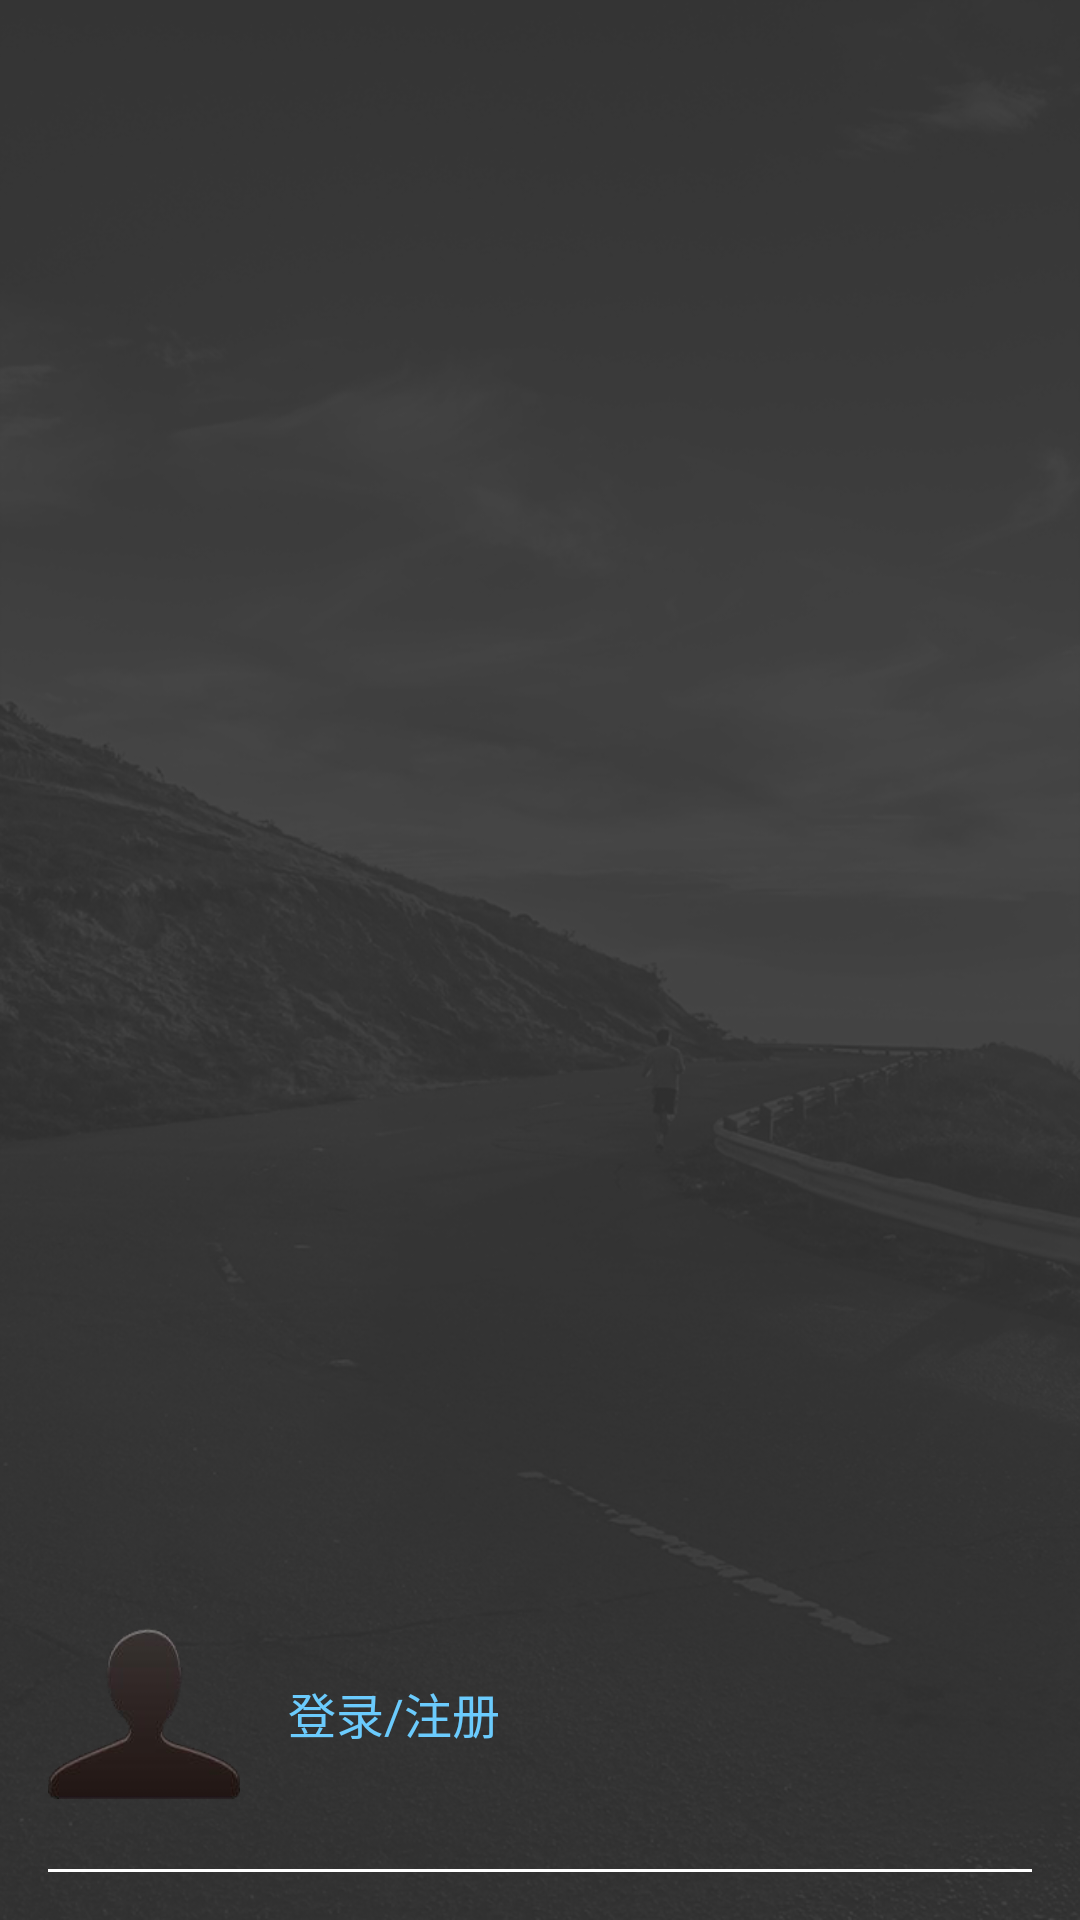

The Android layout XML behind this screen, and the referenced resources:
<!-- AndroidManifest.xml: application theme AppTheme -->
<!-- res/layout/nav_header_main.xml -->
<?xml version="1.0" encoding="utf-8"?>
<LinearLayout xmlns:android="http://schemas.android.com/apk/res/android"
    android:layout_width="match_parent"
    android:layout_height="@dimen/nav_header_height"
    android:gravity="bottom"
    android:orientation="vertical"
    android:paddingBottom="@dimen/activity_vertical_margin"
    android:paddingLeft="@dimen/activity_horizontal_margin"
    android:paddingRight="@dimen/activity_horizontal_margin"
    android:paddingTop="@dimen/activity_vertical_margin">

    <LinearLayout
        android:id="@+id/linear_nav_user"
        android:layout_width="match_parent"
        android:layout_height="wrap_content"
        android:gravity="center_vertical"
        android:orientation="horizontal">

        <ImageView
            android:id="@+id/imageView_nav_head"
            android:layout_width="64dp"
            android:layout_height="64dp"
            android:contentDescription="@string/login_register"
            android:src="@mipmap/default_head"/>


        <TextView
            android:id="@+id/textView_nav_nickname"
            android:layout_width="match_parent"
            android:layout_height="wrap_content"
            android:layout_marginStart="16dp"
            android:layout_marginLeft="16dp"
            android:text="@string/login_register"
            android:textColor="#6BCBFD"
            android:textSize="16sp" />

    </LinearLayout>

    <View
        android:layout_width="match_parent"
        android:layout_height="1dp"
        android:layout_marginTop="20dp"
        android:background="#FFFFFF" />

</LinearLayout>
<!-- resources referenced by this layout -->
<resources>
  <dimen name="activity_horizontal_margin">16dp</dimen>
  <dimen name="activity_vertical_margin">16dp</dimen>
  <dimen name="nav_header_height">160dp</dimen>
  <!-- mipmap default_head: png bitmap (mipmap-xhdpi, 11570 bytes) -->
  <string name="login_register">登录/注册</string>
  <style name="AppTheme" parent="Theme.AppCompat.Light.NoActionBar">
          
          <item name="colorPrimary">@color/colorPrimary</item>
          <item name="colorPrimaryDark">@color/colorPrimaryDark</item>
          <item name="colorAccent">@color/colorAccent</item>
          <item name="android:windowBackground">@mipmap/main_background</item>
          <item name="android:textColor">@color/default_text_color</item>
          <item name="android:alertDialogTheme">@style/progressDialog</item>
      </style>
  <color name="colorPrimary">#323232</color>
  <color name="colorPrimaryDark">#323232</color>
  <color name="colorAccent">#323232</color>
  <color name="default_text_color">#FFFFFF</color>
  <style name="progressDialog" parent="Theme.Light.Dialog" />
  <style name="Theme.Light.Dialog" parent="@android:style/Theme.Dialog">
          <item name="android:windowBackground">@android:color/transparent</item>
          <item name="android:windowNoTitle">true</item>
          <item name="android:windowIsFloating">true</item>
          <item name="android:windowContentOverlay">@null</item>
          <item name="android:scrollHorizontally">true</item>
      </style>
</resources>
